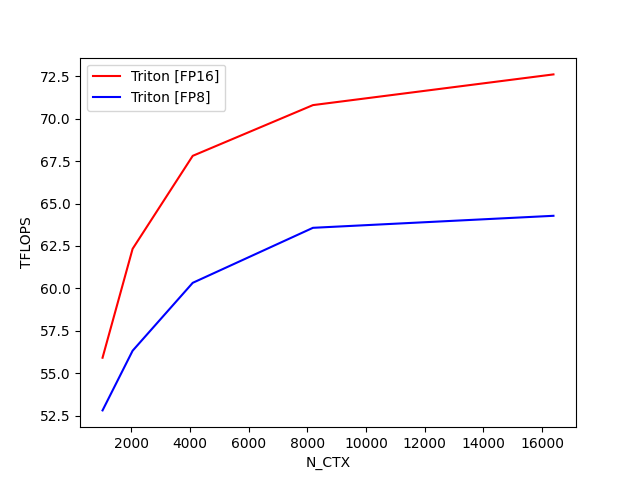

The data file committed next to this chart (first rows):
N_CTX, Triton [FP16], Triton [FP8]
1024, 55.91, 52.81
2048, 62.33, 56.32
4096, 67.81, 60.33
8192, 70.8, 63.57
16384, 72.62, 64.28
